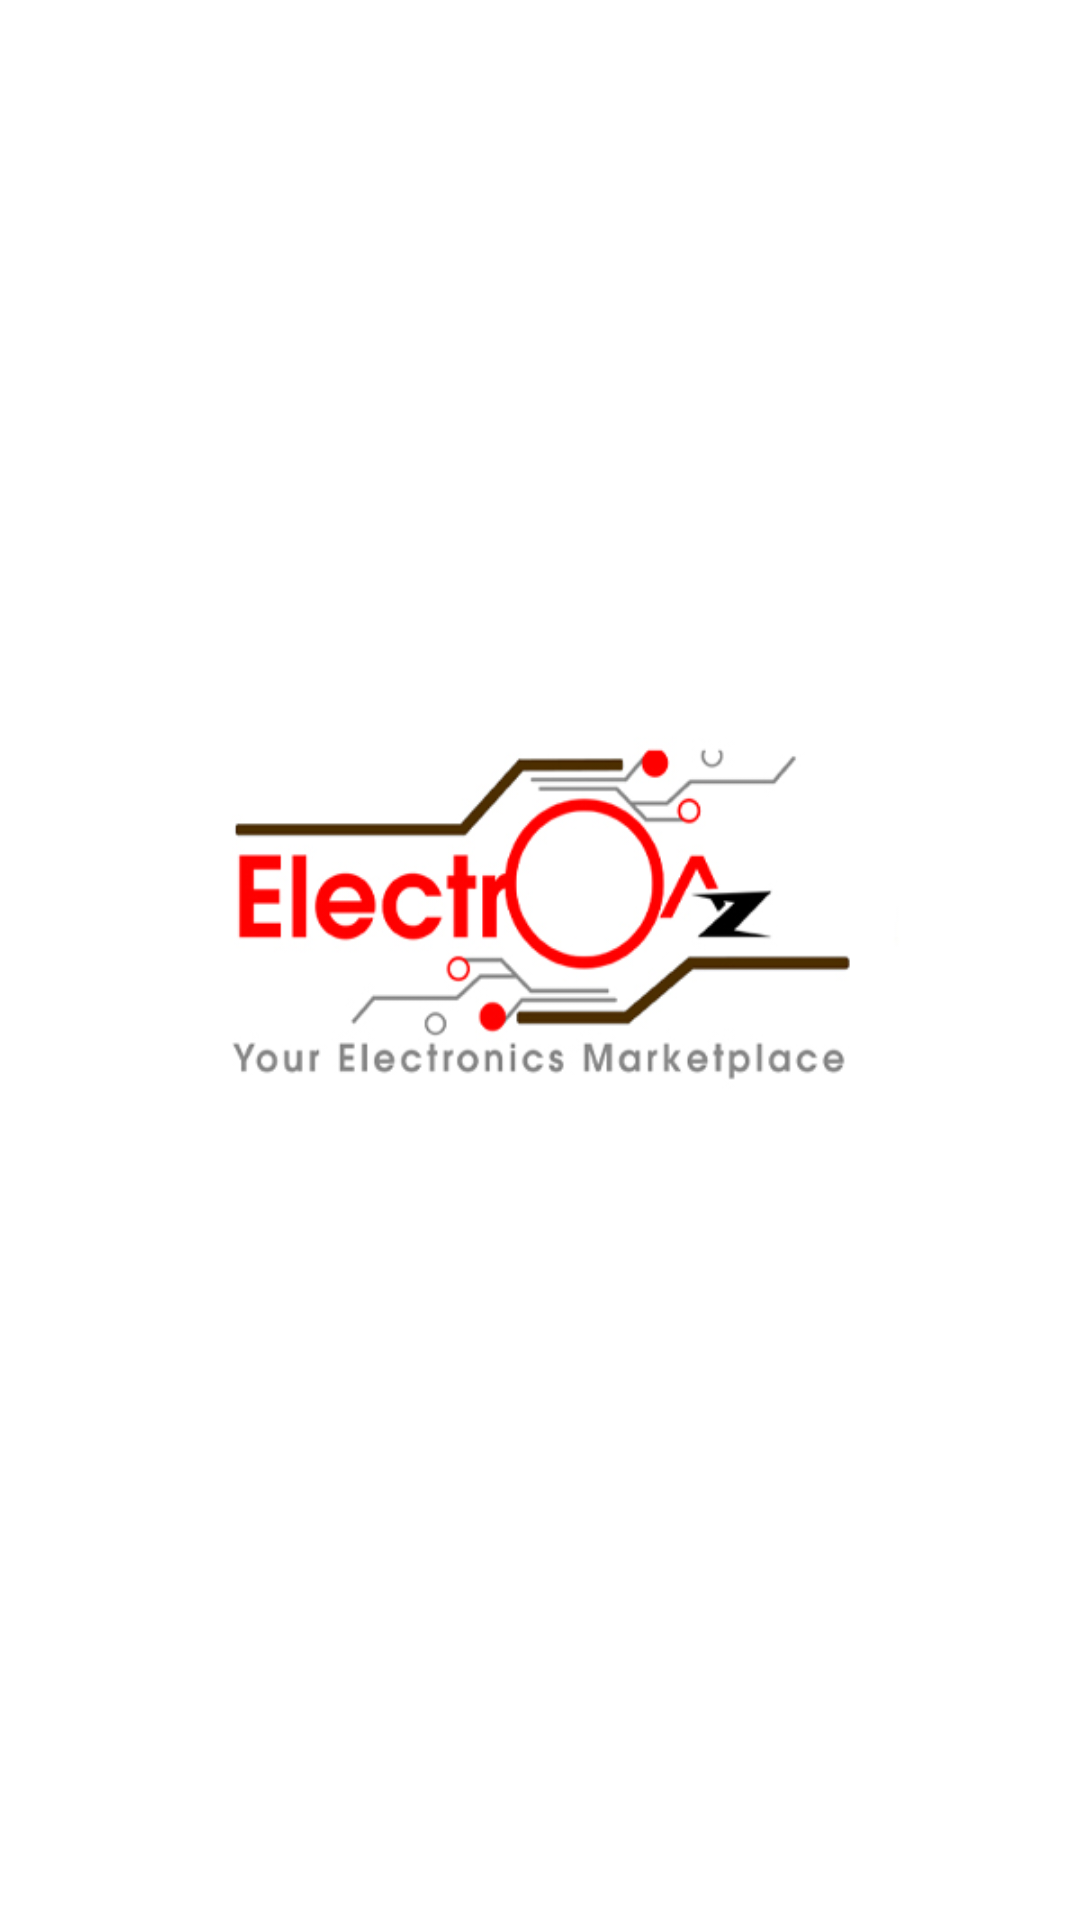

Android layout source for this screen:
<!-- AndroidManifest.xml: application theme AppTheme -->
<!-- res/layout/activity_splash_screen.xml -->
<?xml version="1.0" encoding="utf-8"?>
<RelativeLayout xmlns:android="http://schemas.android.com/apk/res/android"
    xmlns:app="http://schemas.android.com/apk/res-auto"
    xmlns:tools="http://schemas.android.com/tools"
    android:layout_width="match_parent"
    android:layout_height="match_parent"
    android:background="@drawable/splash"
    android:gravity="center"
    tools:context=".SplashScreen">









</RelativeLayout>
<!-- resources referenced by this layout -->
<resources>
  <!-- drawable splash: jpg bitmap (drawable, 93396 bytes) -->
  <style name="AppTheme" parent="Theme.AppCompat.Light.DarkActionBar">
          
          <item name="colorPrimary">@color/colorPrimary</item>
          <item name="colorPrimaryDark">@color/colorPrimaryDark</item>
          <item name="colorAccent">@color/colorAccent</item>
      </style>
  <color name="colorPrimary">#008577</color>
  <color name="colorPrimaryDark">#00574B</color>
  <color name="colorAccent">#D81B60</color>
</resources>
